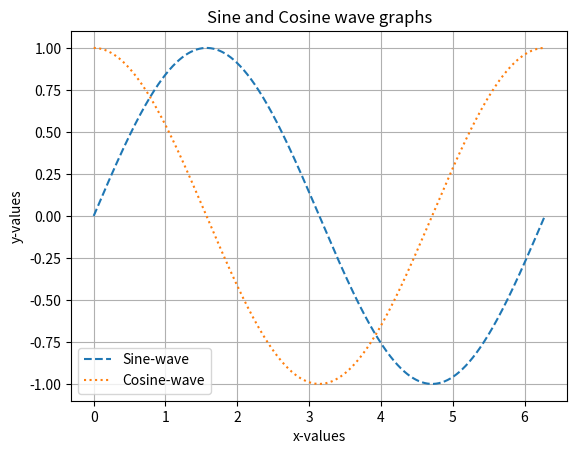

Write Python code to recreate this figure.
import numpy as np
import matplotlib.pyplot as plt

if __name__=="__main__":
    x = np.arange(0,2 * np.pi,0.01)
    
    y1 = np.sin(x)
    y2 = np.cos(x)

    plt.plot(x, y1, label="Sine-wave", linestyle="dashed")
    plt.plot(x, y2, label="Cosine-wave", linestyle="dotted")
    plt.legend()
    plt.title("Sine and Cosine wave graphs")
    plt.xlabel("x-values")
    plt.ylabel("y-values")
    plt.grid()
    # plt.axis("equal")
    plt.show()